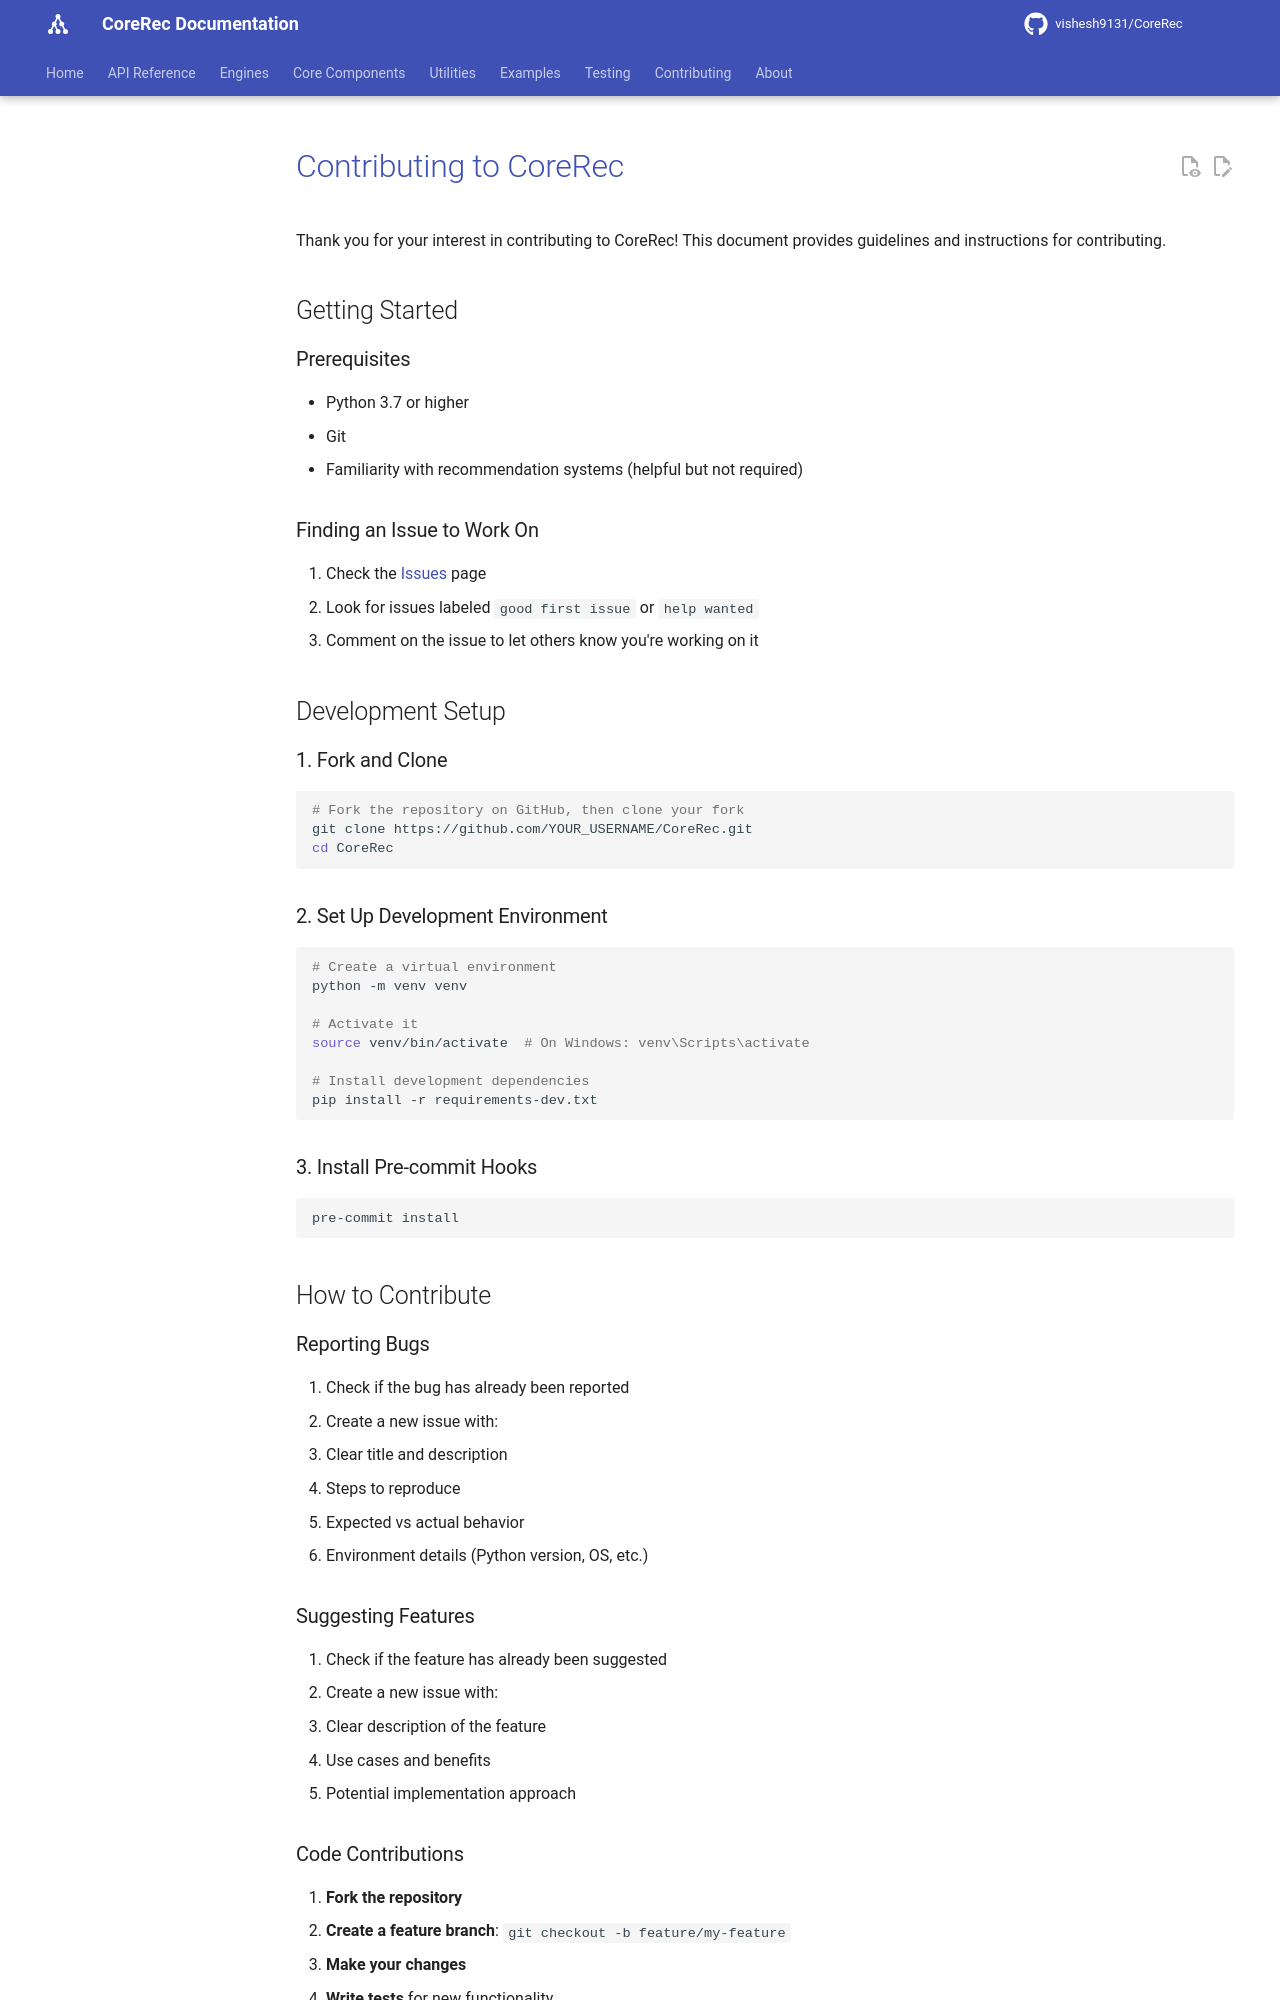

repository: vishesh9131/CoreRec · page: source/contributing/index.html · generator: mkdocs

# Contributing to CoreRec

Thank you for your interest in contributing to CoreRec! This document provides guidelines and instructions for contributing.

## Getting Started

### Prerequisites

- Python 3.7 or higher
- Git
- Familiarity with recommendation systems (helpful but not required)

### Finding an Issue to Work On

1. Check the [Issues](https://github.com/vishesh9131/CoreRec/issues) page
2. Look for issues labeled `good first issue` or `help wanted`
3. Comment on the issue to let others know you're working on it

## Development Setup

### 1. Fork and Clone

```bash
# Fork the repository on GitHub, then clone your fork
git clone https://github.com/YOUR_USERNAME/CoreRec.git
cd CoreRec
```

### 2. Set Up Development Environment

```bash
# Create a virtual environment
python -m venv venv

# Activate it
source venv/bin/activate  # On Windows: venv\Scripts\activate

# Install development dependencies
pip install -r requirements-dev.txt
```

### 3. Install Pre-commit Hooks

```bash
pre-commit install
```

## How to Contribute

### Reporting Bugs

1. Check if the bug has already been reported
2. Create a new issue with:
   - Clear title and description
   - Steps to reproduce
   - Expected vs actual behavior
   - Environment details (Python version, OS, etc.)

### Suggesting Features

1. Check if the feature has already been suggested
2. Create a new issue with:
   - Clear description of the feature
   - Use cases and benefits
   - Potential implementation approach
